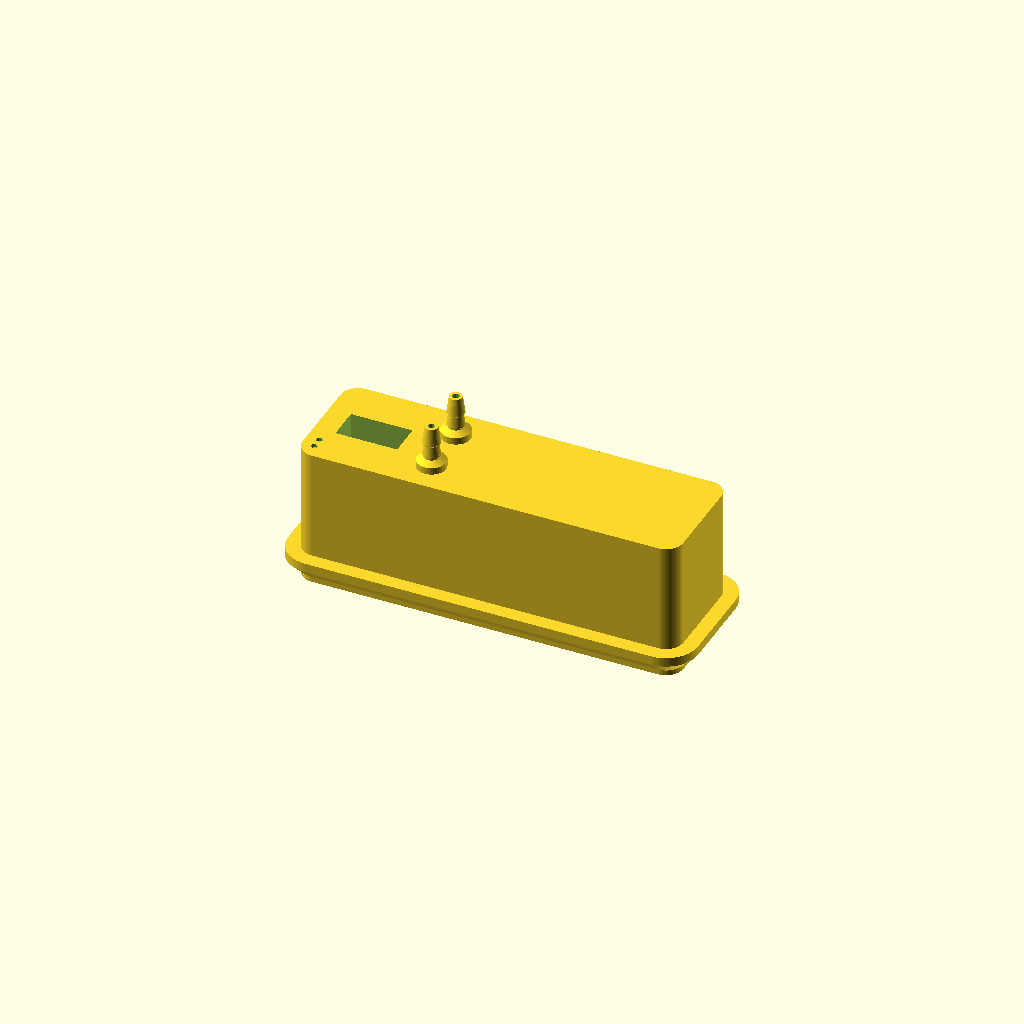
Cell 1: the model at its default parameters.
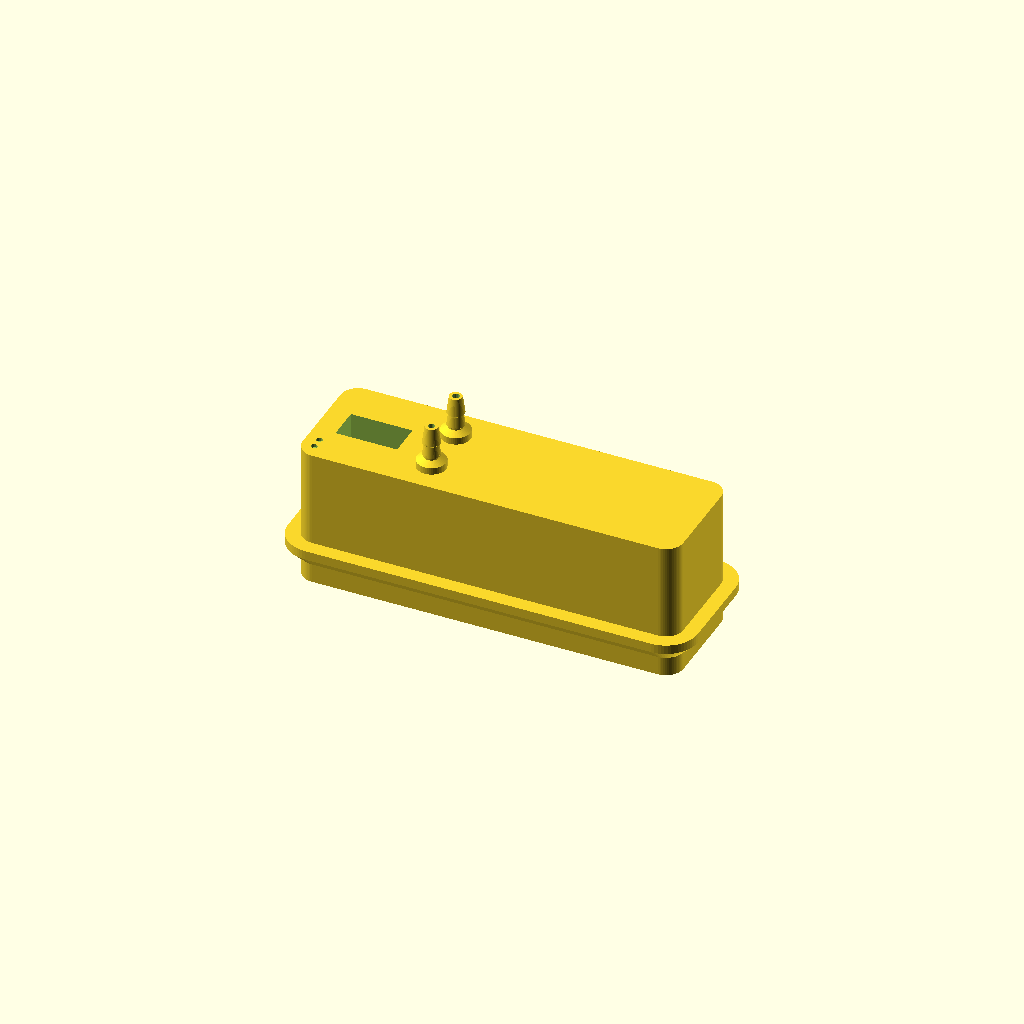
Cell 2: the same model with dock_wall = 4.8.
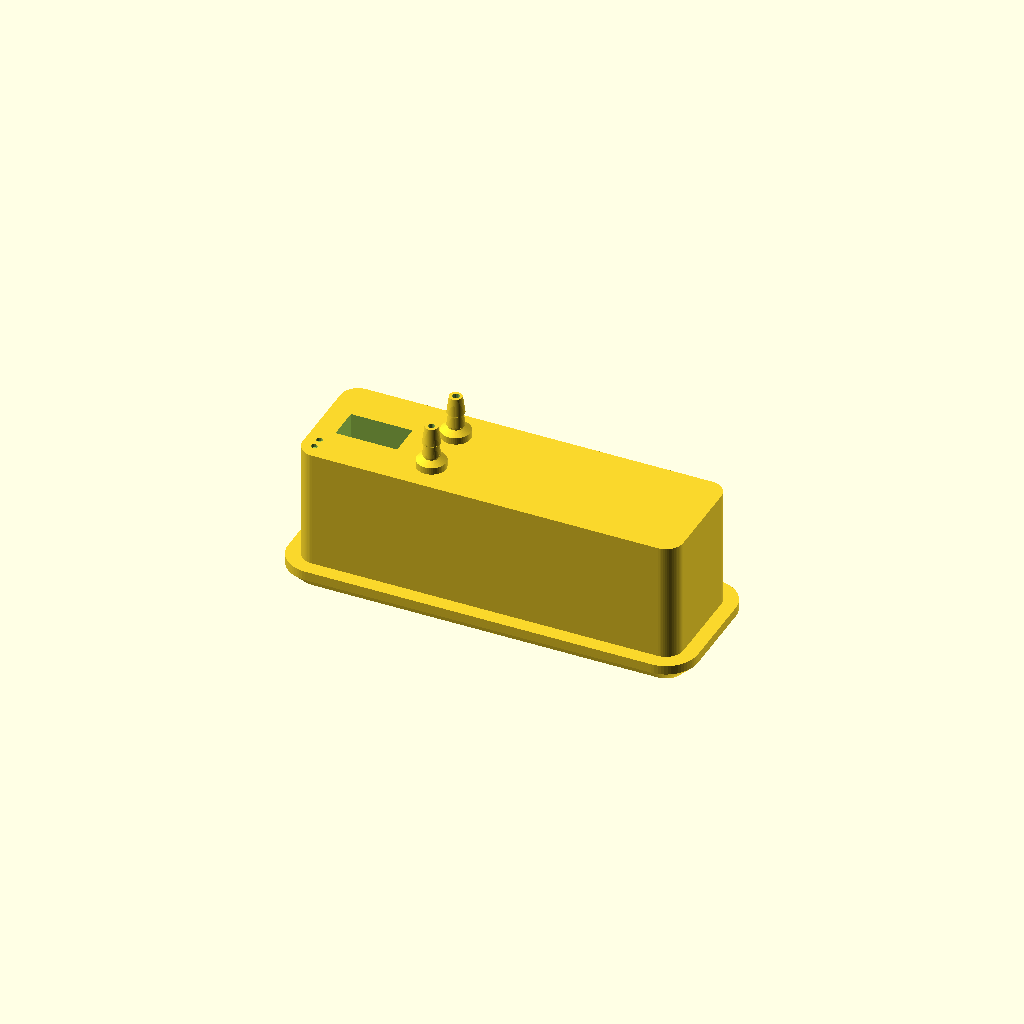
Cell 3: the same model with dock_cham = 3.
All cells are drawn from one camera (rotation 55°, 0°, 25°, orthographic, colour scheme Cornfield), so only the parameter changes between them.
Source of the model, hardware/printed/src/gun_dock.scad:
// Gun dock: the standard umbilical connection panel for every BubbleLink gun shell.
//
// One part per gun: it sits in a hole in the shell wall, flush with the outside. From the
// outside you see a flat strip (65.5 x 20 mm) with three openings:
//   - XT30U window: the gun's MALE sits behind a 0.8 mm lip; the umbilical's gun-end
//     FEMALE plugs into it (power always comes from a female).
//   - Hose socket: a 4.8 mm barb (the size that fits the 3.5 x 5.5 umbilical silicone),
//     recessed in a socket so a dropped gun can't snap it off. Long 3.2 mm lead-in, so the
//     hose starts easily. Push the umbilical hose in; pull it straight out to undock.
//   - Carabiner bar: a recessed bar flush with the face. A locking carabiner that lives on
//     the umbilical's paracord loop clips round it. This bar takes the pull from a dropped
//     or yanked gun. Keep the paracord loop shorter than the hose and wire tails, so
//     neither the XT30U nor the hose is ever loaded.
// Inside the gun, n_out 3.0 mm barbs point straight back, one per head: n_out = 1 is a
// straight adapter, 2 a Y, 3-8 a manifold (two rows on an 8 mm pitch).
//
// Mounting in a shell. The face is flush with the shell's outer surface. The dock goes
// in from INSIDE the shell, through a hole whose inner edge has a 45-degree x 1.5 mm
// chamfer. The dock's 45-degree collar seats in that chamfer, so an outward pull (the
// carabiner) pushes the collar into the shell wall: the wall carries it in compression,
// not glue or screws. Glue (acetone weld if both are ASA, or hot glue round the collar
// inside) only has to stop it being pushed in, which docking does (~30 N).
// Shell rules: wall = dock_wall (2.4) at the dock, hole = gun_dock_hole(), keep the
// space in gun_dock_envelope() clear. Or union gun_dock() straight into a shell model.
//
// Coordinates: face at z = 0 (on the bed when printing), +z into the gun. XT30U window
// centre at the origin, wide axis along X; hose socket at x = 12 (the same spacing as on
// the umbilical brick, part 10); carabiner pocket along +X beyond it.
//
// part = "dock"     the dock with n_out outlets. Face down, no supports, ASA, 100% infill
//                   (or 6 walls): the bar and barbs are the strong bits.
//        "coupon"   four output barbs, 2.8 / 2.9 / 3.0 / 3.2 mm (1-4 dots). Print first and
//                   try the head hose on each; set out_peak to the one that grips and
//                   still pushes on by hand.
//        "plate"    a 2.4 mm wall with the standard hole and chamfer, and four M3 holes:
//                   a fit test for the dock, or a mounting plate for a gun that has no
//                   printed shell (zip-tie, screw or glue it on).
//        "envelope" keep-out volume for shell design (reference, don't print)
//        "assembly" dock in a plate, for renders
// Units: millimetres.

include <params.scad>

part  = "dock";
n_out = 2;          // heads fed by this dock, 1-8

// ---------------------------------------------------------------- shell interface
dock_wall = 2.4;    // shell wall thickness at the dock
dock_cham = 1.5;    // 45-degree chamfer on the hole's inner edge; the collar seats in it
hole_clr  = 0.2;    // per side, dock to hole
collar_x  = 2.5;    // collar overhang past the face outline (1.5 in the chamfer, 1 behind the wall)
collar_h  = 1.6;    // straight band above the cone (glue land)

// ---------------------------------------------------------------- XT30U (gun side = male)
xt_pw  = xt30_w + 2 * fit_clear;   // 10.6
xt_ph  = xt30_h + 2 * fit_clear;   //  5.7
xt_lip_t = 0.8;                    // front lip: the male's shroud rim stops on it (unplugging)
xt_lip_w = 0.6;                    // lip on the two long sides only; window 10.6 x 4.5 lets the female in

// ---------------------------------------------------------------- inlet: umbilical hose
in_x      = 12;     // socket centre
in_peak   = 4.8;    // = the 3/16" assortment barbs Joey found fit the 3.5 x 5.5 silicone
in_valley = 4.0;
in_tip    = 3.2;    // lead-in, under the 3.5 ID
in_lead   = 4.0;    // tip -> first peak, a long gentle taper
in_ridge  = 3.0;    // second ridge
in_bore   = 1.8;
sock_d    = 10;     // socket depth = barb length (tip flush with the face)
sock_dia  = 7.6;    // hose is ~6.4 OD stretched on the barb
sock_mouth = 1.2;   // 45-degree mouth chamfer

// ---------------------------------------------------------------- outlets: head hoses
out_peak   = 3.0;   // Joey: a 3.17 barb fits the head hose, just a touch big (coupon has 2.8-3.2)
out_flare  = 0.5;   // valley = peak - flare: a 0.25 mm step each side, so the ridges bite
out_valley = out_peak - out_flare;
out_tip    = out_peak - 0.8;        // lead-in, well under the hose ID
out_bore   = 1.2;   // clear with a 1.2 mm drill or a guitar string if it prints shut
out_lead   = 3.0;
out_ridge  = 2.0;
out_boss_d = 5.0;   // hose stop under each barb
out_boss_h = 1.2;
out_pitch  = 8;     // along X
out_row    = 4.5;   // rows at y = +-out_row
chan_d     = 2.4;   // manifold channels (teardrop, no bridging)

// ---------------------------------------------------------------- carabiner tie point
// Measure your carabiner: cb_rod = the thickest part of its wire where it wraps the bar;
// the gate has to open wider than the bar (bar_w x bar_t). Defaults suit mini lockers.
cb_rod  = 8;
bar_w   = 7;        // along X
bar_t   = 6;        // into the shell (Z); the face side is flush
cb_open = cb_rod + 5;              // each opening, along X
cb_w    = cb_rod + 2.5;            // pocket width (Y)
cb_tun  = bar_t + cb_rod + 1.5;    // tunnel ceiling behind the bar, before the 45-degree roof
px0     = in_x + sock_dia / 2 + sock_mouth + 3;   // pocket start (20)
p_len   = 2 * cb_open + bar_w;                    // 33

// ---------------------------------------------------------------- outline and depth
x0 = -(xt_pw / 2 + 3.7);           // -9
x1 = px0 + p_len + 3.5;            // 56.5
W  = 20;
cr = 3;                            // corner radius
chan_z = cb_tun + (cb_w / 2 - (out_row - chan_d / 2)) + 1.6 + chan_d / 2;   // clears the roof under the rows
Hb = ceil(chan_z + chan_d / 2 * 1.42 + 1.6);                                // back face (24)

$fn = 64;

function outlets(n) = n == 1 ? [[in_x, 0]]
    : [for (k = [0 : n - 1]) [in_x + floor(k / 2) * out_pitch, (k % 2 == 0 ? -1 : 1) * out_row]];

module outline(grow = 0) {
    offset(r = cr + grow) offset(delta = -cr)
        translate([x0, -W / 2]) square([x1 - x0, W]);
}

// ---------------------------------------------------------------- barbs (profiles as [r, z])
// inlet: tip at z = 0, root at sock_d; ridges taper up from the tip, sharp step on the root
// side (holds the hose). Printed tip-down, so every step narrows going up.
function in_profile() = [
    [in_tip / 2, 0], [in_peak / 2, in_lead], [in_valley / 2, in_lead],
    [in_peak / 2, in_lead + in_ridge], [in_valley / 2, in_lead + in_ridge],
    [in_valley / 2, sock_d + sock_dia / 2 + 1]];   // root runs up past the socket ceiling

// outlet: root at z = 0 (on the back face), tip up. 45-degree backs so nothing overhangs.
function out_profile(peak = out_peak, valley = out_valley, tip = out_tip) = let(
    bk = (peak - valley) / 2,
    z1 = out_boss_h + 0.8,
    z2 = z1 + bk + out_ridge,
    z3 = z2 + bk + out_lead)
  [[out_boss_d / 2, -1], [out_boss_d / 2, out_boss_h], [valley / 2, out_boss_h + 0.6],
   [valley / 2, z1], [peak / 2, z1 + bk], [valley / 2, z2],
   [peak / 2, z2 + bk], [tip / 2, z3]];

function out_height() = let(p = out_profile()) p[len(p) - 1][1];

module barb(profile) {
    rotate_extrude($fn = 48) polygon(concat([[0, profile[0][1]]], profile,
                                            [[0, profile[len(profile) - 1][1]]]));
}

module tdrop(d) { circle(d = d, $fn = 24); rotate(45) square(d / 2); }   // point toward 2D +y
module chan_x(xa, xb, y, z) translate([xa, y, z]) rotate([90, 0, 90]) linear_extrude(xb - xa) tdrop(chan_d);
module chan_y(ya, yb, x, z) translate([x, yb, z]) rotate([90, 0, 0]) linear_extrude(yb - ya) tdrop(chan_d);

// ---------------------------------------------------------------- the dock
module dock_solid() {
    z_c0 = dock_wall - dock_cham;
    // face plug with a 0.5 mm edge chamfer (shadow line round the panel)
    hull() {
        linear_extrude(0.01) outline(-0.5);
        translate([0, 0, 0.5]) linear_extrude(z_c0 - 0.5) outline();
    }
    // 45-degree seating collar + glue band
    hull() {
        translate([0, 0, z_c0]) linear_extrude(0.01) outline();
        translate([0, 0, z_c0 + collar_x]) linear_extrude(collar_h) outline(collar_x);
    }
    linear_extrude(Hb) outline();
}

module dock_cuts(n) {
    // XT30U: male goes in from the back until its shroud stops on the lip
    translate([-xt_pw / 2, -xt_ph / 2, xt_lip_t]) cube([xt_pw, xt_ph, Hb]);
    hull() {
        translate([-xt_pw / 2, -(xt_ph / 2 - xt_lip_w), -1]) cube([xt_pw, xt_ph - 2 * xt_lip_w, 1 + xt_lip_t]);
        translate([-xt_pw / 2 - 0.4, -(xt_ph / 2 - xt_lip_w) - 0.4, -1]) cube([xt_pw + 0.8, xt_ph - 2 * xt_lip_w + 0.8, 1]);
    }

    // hose socket round the inlet barb: flared mouth, 45-degree ceiling
    translate([in_x, 0, 0]) {
        // one profile (mouth chamfer, bore, 45-degree ceiling ending inside the barb root),
        // so there are no seam ledges between separately faceted pieces
        rr = in_valley / 2 - 0.3;
        rm = sock_dia / 2 + sock_mouth;
        rotate_extrude() polygon([[0, -1], [rm + 1, -1], [rm, 0], [sock_dia / 2, sock_mouth],
                                  [sock_dia / 2, sock_d], [rr, sock_d + sock_dia / 2 - rr],
                                  [0, sock_d + sock_dia / 2 - rr]]);
    }

    // carabiner pocket: two openings, a tunnel behind the bar, 45-degree gable roof
    difference() {
        union() {
            translate([px0, -cb_w / 2, -1]) cube([p_len, cb_w, cb_tun + 1]);
            translate([px0, 0, cb_tun]) rotate([90, 0, 90]) linear_extrude(p_len)
                polygon([[-cb_w / 2, 0], [cb_w / 2, 0], [0, cb_w / 2]]);
            // 1 mm entry chamfer round the pocket mouth
            hull() {
                translate([px0 - 1, -cb_w / 2 - 1, -1]) cube([p_len + 2, cb_w + 2, 1]);
                translate([px0, -cb_w / 2, -1]) cube([p_len, cb_w, 2]);
            }
        }
        // the bar: square face edges chamfered 0.8, back edges rounded r 1.5 for the carabiner
        translate([px0 + cb_open, cb_w / 2 + 2, 0]) rotate([90, 0, 0]) linear_extrude(cb_w + 4)
            hull() {
                translate([0.8, -1]) square([bar_w - 1.6, 1.01]);
                translate([0, 0.8]) square([bar_w, 0.01]);
                translate([1.5, bar_t - 1.5]) circle(r = 1.5, $fn = 32);
                translate([bar_w - 1.5, bar_t - 1.5]) circle(r = 1.5, $fn = 32);
            }
    }
}

module dock_flow(n) {
    o = outlets(n);
    // inlet bore, up to the manifold
    translate([in_x, 0, -1]) cylinder(d = in_bore, h = chan_z + 1, $fn = 24);
    translate([in_x, 0, chan_z]) cylinder(d1 = in_bore, d2 = 0.2, h = in_bore / 2, $fn = 24);   // 45-degree top, no flat ceiling
    if (n > 1) {
        chan_y(-out_row, out_row, in_x, chan_z);
        last = max([for (p = o) p[0]]);
        if (last > in_x) for (s = [-1, 1]) chan_x(in_x, last, s * out_row, chan_z);
    }
    for (p = o) translate([p[0], p[1], chan_z - 0.5]) cylinder(d = out_bore, h = Hb + 20, $fn = 16);
}

module gun_dock(n = n_out) {
    difference() {
        union() {
            difference() { dock_solid(); dock_cuts(n); }
            translate([in_x, 0, 0]) barb(in_profile());
            for (p = outlets(n)) translate([p[0], p[1], Hb]) barb(out_profile());
        }
        dock_flow(n);
        // head count, engraved on the back face beside the XT30U
        for (k = [0 : n - 1]) translate([x0 + 2.2, -W / 2 + 2.5 + k * 1.95, Hb - 0.6]) cylinder(d = 1.1, h = 1, $fn = 12);
    }
}

// ---------------------------------------------------------------- for shell design
// Subtract from a wall of thickness dock_wall (outer surface at z = 0, +z inward).
module gun_dock_hole() {
    translate([0, 0, -1]) linear_extrude(dock_wall + 2) outline(hole_clr);
    // 45 degrees, offset so the collar seats with the face flush
    hull() {
        translate([0, 0, dock_wall - dock_cham + hole_clr]) linear_extrude(0.01) outline(hole_clr);
        translate([0, 0, dock_wall + 0.5]) linear_extrude(0.01) outline(dock_cham + 0.5);
    }
}

// [x0, x1, W, body depth Hb, collar overhang, barb height] for shells that `use` this file
function gun_dock_size() = [x0, x1, W, Hb, collar_x, out_height()];

// Keep this clear inside the shell: body, collar, barbs + 15 mm of hose bend room behind
// them, and the XT30U wires.
module gun_dock_envelope(n = n_out) {
    translate([0, 0, dock_wall]) linear_extrude(Hb - dock_wall + out_height() + 15) outline(collar_x + 0.5);
}

// ---------------------------------------------------------------- coupon + plate
module barb_coupon() {
    peaks = [2.8, 2.9, 3.0, 3.2];
    difference() {
        union() {
            translate([-5, -5, 0]) cube([4 * 9 + 1, 12, 3]);
            for (i = [0 : 3]) translate([i * 9, 0, 3])
                barb(out_profile(peaks[i], peaks[i] - out_flare, peaks[i] - 0.8));
        }
        for (i = [0 : 3]) {
            translate([i * 9, 0, -1]) cylinder(d = out_bore, h = 30, $fn = 16);
            for (k = [0 : i]) translate([i * 9 - 2.4 + k * 1.6, 4.6, 2.4]) cylinder(d = 1, h = 1, $fn = 12);
        }
    }
}

module mount_plate() {
    m = 9;
    difference() {
        linear_extrude(dock_wall)
            offset(r = 4) offset(delta = -4) translate([x0 - m, -W / 2 - m]) square([x1 - x0 + 2 * m, W + 2 * m]);
        gun_dock_hole();
        for (x = [x0 - m / 2, x1 + m / 2], y = [-1, 1]) translate([x, y * (W / 2 + m / 2), -1]) cylinder(d = 3.4, h = 10);
    }
}

// ---------------------------------------------------------------- output
if (part == "dock") gun_dock(n_out);
else if (part == "coupon") barb_coupon();
else if (part == "plate") mount_plate();   // outer face on the bed, chamfer up
else if (part == "envelope") gun_dock_envelope(n_out);
else if (part == "assembly") {
    color("dimgray") gun_dock(n_out);
    color("tan", 0.6) mount_plate();
}
Parameter table extracted from the source (name, type, default, range or options):
part: string, default "dock"
n_out: number, default 2
dock_wall: number, default 2.4
dock_cham: number, default 1.5
hole_clr: number, default 0.2
collar_x: number, default 2.5
collar_h: number, default 1.6
xt_lip_t: number, default 0.8
xt_lip_w: number, default 0.6
in_x: number, default 12
in_peak: number, default 4.8
in_valley: number, default 4
in_tip: number, default 3.2
in_lead: number, default 4
in_ridge: number, default 3
in_bore: number, default 1.8
sock_d: number, default 10
sock_dia: number, default 7.6
sock_mouth: number, default 1.2
out_peak: number, default 3
out_flare: number, default 0.5
out_bore: number, default 1.2
out_lead: number, default 3
out_ridge: number, default 2
out_boss_d: number, default 5
out_boss_h: number, default 1.2
out_pitch: number, default 8
out_row: number, default 4.5
chan_d: number, default 2.4
cb_rod: number, default 8
bar_w: number, default 7
bar_t: number, default 6
W: number, default 20
cr: number, default 3
